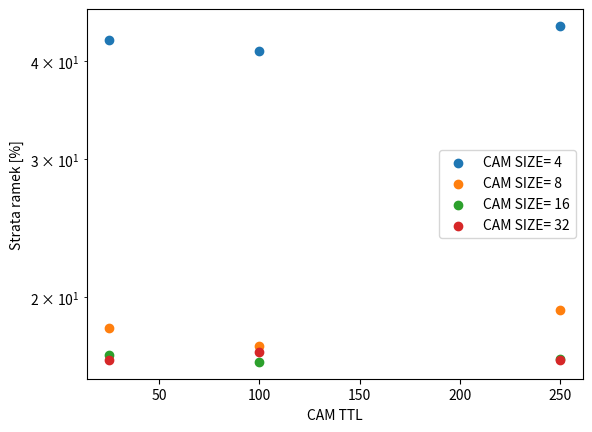

This figure's Python source:
import matplotlib.pyplot as plt
import numpy as np
from matplotlib.ticker import FuncFormatter, LogLocator
# Przykładowe dane - punkty i przedziały ufności
x_values = np.array([25,100,250])
y_values_4 = np.array([42.59249,41.21823,44.40814])
y_values_8 = np.array([18.27002,17.31298,19.24494])
y_values_16 = np.array([16.83659,16.514488,16.63725])
y_values_32 = np.array([16.6115,16.98817,16.601956])

# Przykładowe przedziały ufności (dolne i górne wartości)
#lower_confidence_interval = np.array([84.78746978,20.21910573,5.022251408,1.53733438,0.808003093,0.540068567,0.356958066,0.185465779])

#upper_confidence_interval = np.array([89.36813022,21.19489427,5.379748592,1.63506562,0.857196907,0.574331433,0.391841934,0.218534221])

# Rysowanie wykresu punktów
plt.scatter(x_values, y_values_4,label='CAM SIZE= 4')
plt.scatter(x_values, y_values_8,label='CAM SIZE= 8')
plt.scatter(x_values, y_values_16,label='CAM SIZE= 16')
plt.scatter(x_values, y_values_32,label='CAM SIZE= 32')
#pozioma
#plt.axhline(y=40, color='red', linestyle='--')
# Rysowanie przedziałów ufności
#plt.errorbar(x_values, y_values, yerr=[y_values - lower_confidence_interval, upper_confidence_interval - y_values],
            # fmt='none', ecolor='gray', capsize=5, capthick=2)

# Dodanie etykiet i legendy
plt.xlabel('CAM TTL')
plt.ylabel('Strata ramek [%]')

#formatter = FuncFormatter(lambda y, _: '{:.0f}%'.format(y))
#plt.gca().yaxis.set_major_formatter(formatter)
#text_offset = 0.2
#for x, y in zip(x_values, y_values):
    #plt.text(x, y+text_offset , '{:.2f}%'.format(y), fontsize=6, ha='center')
plt.yscale('log')
plt.legend()

# Wyświetlanie wykresu
plt.show()
